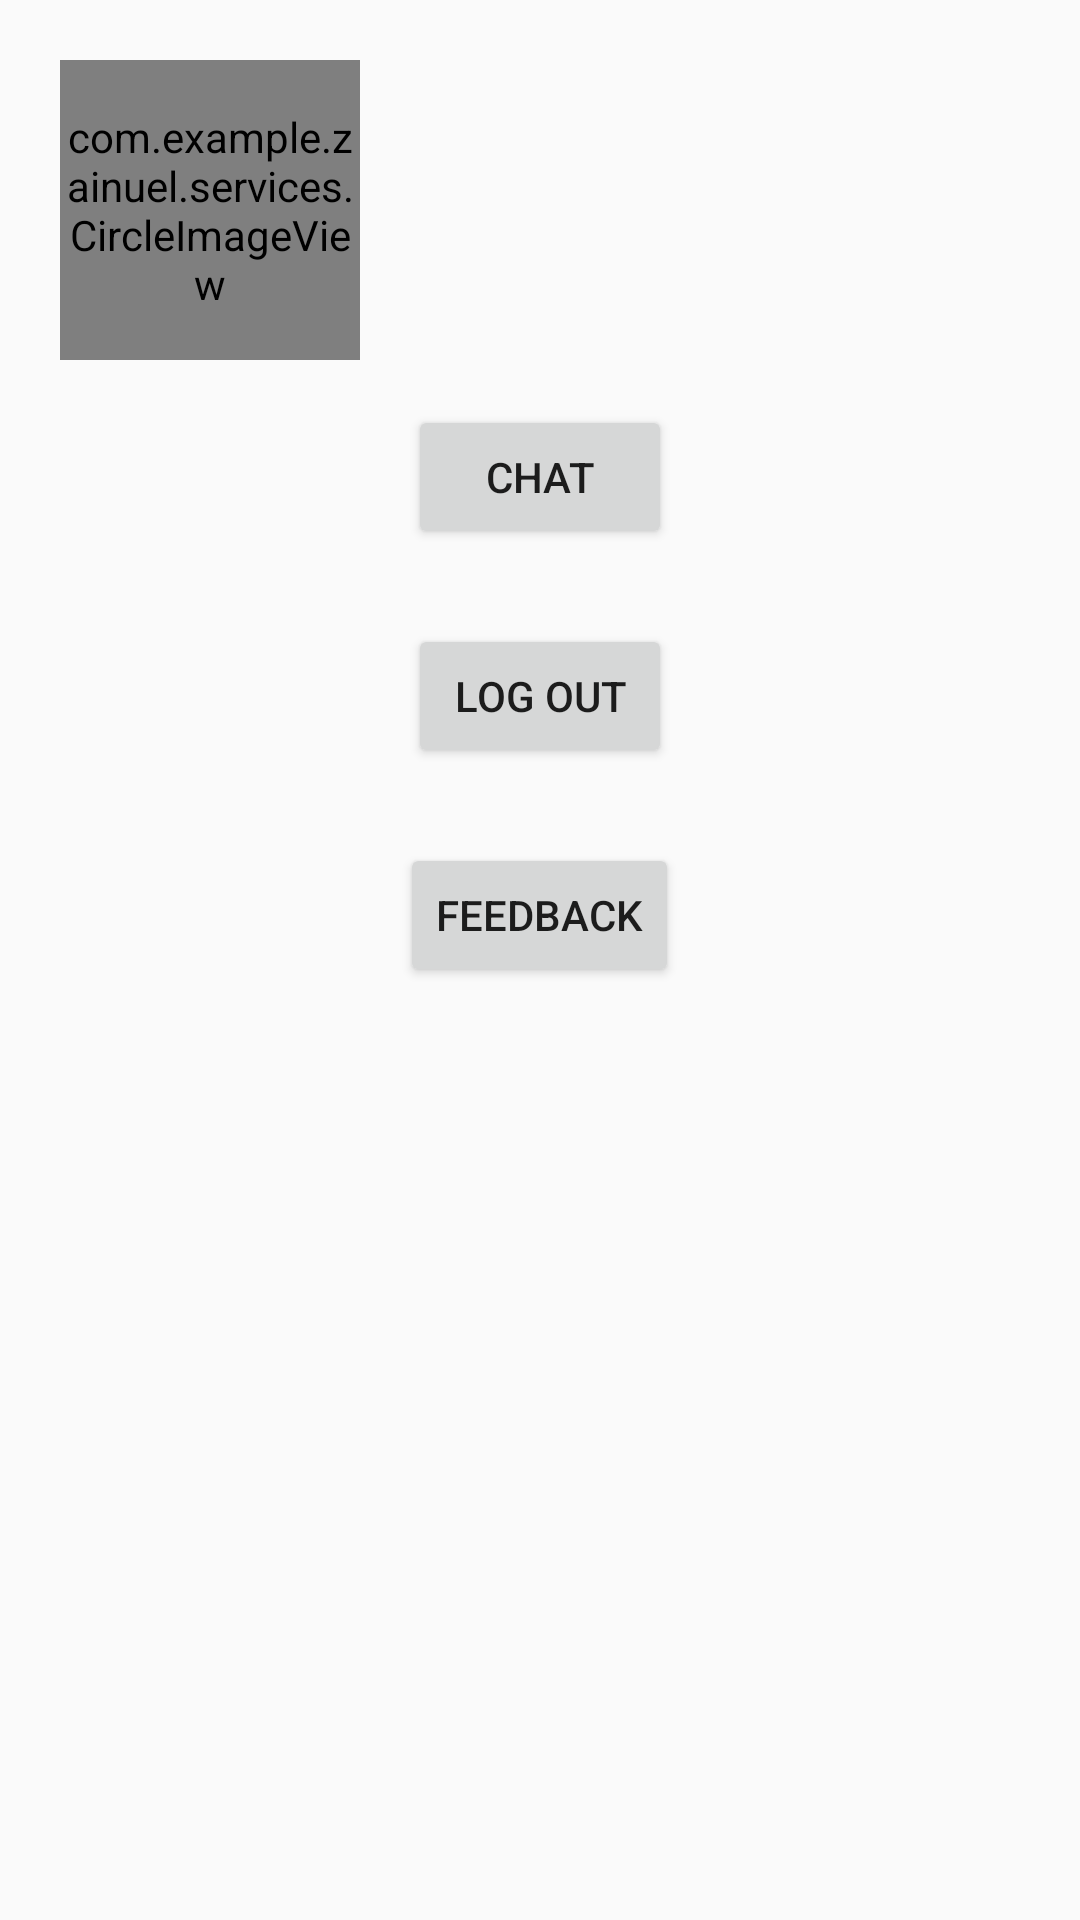

Write the Android layout XML for this screen, with the resource values it uses.
<!-- AndroidManifest.xml: application theme AppTheme -->
<!-- res/layout/fragment_profile.xml -->
<LinearLayout xmlns:android="http://schemas.android.com/apk/res/android"
    xmlns:tools="http://schemas.android.com/tools"
    android:layout_width="match_parent"
    android:layout_height="match_parent"
    android:orientation="vertical"
    android:padding="15dp"
    tools:context="com.example.zainuel.services.Profile">

    <LinearLayout
        android:layout_width="match_parent"
        android:layout_height="wrap_content"
        android:orientation="horizontal">

        <com.example.zainuel.services.CircleImageView
            android:id="@+id/user_image_admin"
            android:layout_width="100dp"
            android:layout_margin="5dp"
            android:layout_height="match_parent"
            android:src="@drawable/ic_account_circle_black_48dp" />

        <LinearLayout
            android:layout_width="match_parent"
            android:layout_height="wrap_content"
            android:orientation="vertical">

            <TextView
                android:id="@+id/user_name_user"
                android:layout_width="match_parent"
                android:layout_height="50dp"
                android:layout_marginTop="5dp"
                android:padding="5dp"
                android:textAlignment="center"
                android:textColor="@android:color/black"
                android:textSize="30sp"
                android:textStyle="bold" />

            <TextView
                android:id="@+id/user_email_user"
                android:layout_width="match_parent"
                android:layout_height="50dp"
                android:layout_marginTop="5dp"
                android:padding="5dp"
                android:textAlignment="textEnd"
                android:textColor="@android:color/black"
                android:textSize="18sp" />


        </LinearLayout>




    </LinearLayout>


   <RelativeLayout
       android:layout_width="match_parent"
       android:layout_height="wrap_content">


       <Button
           android:layout_marginTop="10dp"
           android:id="@+id/chat_user_but"
           android:layout_width="wrap_content"
           android:layout_height="wrap_content"
           android:layout_centerHorizontal="true"
           android:layout_marginBottom="25dp"
           android:text="Chat" />

       <Button
           android:id="@+id/logout_but_user"
           android:layout_width="wrap_content"
           android:layout_height="wrap_content"
           android:layout_centerHorizontal="true"
           android:layout_below="@id/chat_user_but"
           android:layout_marginBottom="25dp"
           android:text="log out" />


       <Button
           android:id="@+id/fb_but_user"
           android:layout_width="wrap_content"
           android:layout_height="wrap_content"
           android:layout_centerHorizontal="true"
           android:layout_below="@id/logout_but_user"
           android:layout_marginBottom="25dp"
           android:text="Feedback" />




   </RelativeLayout>






</LinearLayout>
<!-- resources referenced by this layout -->
<resources>
  <style name="AppTheme" parent="Theme.AppCompat.Light.DarkActionBar">
          
          <item name="colorPrimary">@color/colorPrimary</item>
          <item name="colorPrimaryDark">@color/colorPrimaryDark</item>
          <item name="colorAccent">@color/colorAccent</item>
      </style>
  <color name="colorPrimary">#3F51B5</color>
  <color name="colorPrimaryDark">#303F9F</color>
  <color name="colorAccent">#FF4081</color>
</resources>
